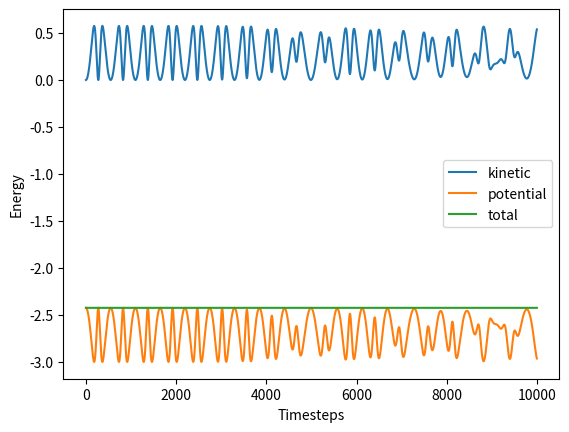

Generate this figure with matplotlib:
import numpy as np
import matplotlib.pyplot as plt
import time

class State:

    def __init__(self, positions, masses=1, timestep=0.001, nsteps=10000):
        '''
        Initialize the initial position of each atom\n
        Based on intial positions, calculate interatomic forces acting on the XYZ of each atom
        '''
        self.positions       = positions
        self.natm, self.ndim = positions.shape     
        self.update_interatomic_forces()

        self.masses     = np.ones(shape=self.natm) * masses
        self.timestep   = timestep
        self.velocities = np.zeros(shape=(self.natm, self.ndim))
        self.squared_cartesian_distances = np.zeros(shape=(self.natm, self.natm))
        
        self.nsteps     = nsteps
        self.trajectory = np.zeros(shape=(nsteps, self.natm, self.ndim))
        self.potential_energies = np.zeros(nsteps)
        self.kinetic_energies   = np.zeros(nsteps)
        self.total_energies     = np.zeros(nsteps)
        
    def step(self):
        '''
        F = m*dv/dt
        v(t + dt) = v + F*dt/m
        x(t+dt)   = x + v*dt
        '''
        self.velocities += self.forces * self.timestep / 2 / self.masses
        self.positions  += self.velocities * self.timestep
        self.update_interatomic_forces()
        self.velocities += self.forces * self.timestep / 2 / self.masses
    
    def run(self):
        '''
        The following is the only (one) Python loop used in this program.
        The heavy lifting is done by NumPy operations.
        '''
        for step in range(self.nsteps):
            self.step()
            self.trajectory[step]         = self.positions
            self.potential_energies[step] = self.compute_potential_energy()
            self.kinetic_energies[step]   = self.compute_kinetic_energy()
            self.total_energies[step]     = self.potential_energies[step] + self.kinetic_energies[step]

    def update_interatomic_forces(self):
        '''
        Given the xyz coordinates of n atoms,\n
        Calculate the distances between every pair of atoms.\n
        For each atom, calculate the forces that other atoms exert on it on the XYZ directions
        '''
        #https://stackoverflow.com/questions/25965329/difference-between-every-pair-of-columns-of-two-numpy-arrays-how-to-do-it-more
        each_atom_coordinates            = self.positions.reshape(self.natm, 1, self.ndim)#from stack overflow
        interatom_distances_per_dimension_per_atom = each_atom_coordinates - self.positions

        self.squared_cartesian_distances  = np.sum(interatom_distances_per_dimension_per_atom**2,axis=2)
        gradients_between_atoms      = State.gradient_return(self.squared_cartesian_distances, 1, 1)
        interatom_gradients_per_atom = gradients_between_atoms.reshape(self.natm, self.natm, 1)
        
        force_per_dimension_per_atom = interatom_gradients_per_atom * interatom_distances_per_dimension_per_atom
        force_per_dimension_per_atom[np.isnan(force_per_dimension_per_atom)] = 0
        self.forces = np.sum(force_per_dimension_per_atom,axis=0)

    def compute_potential_energy(self):
        potentials_between_atoms     = State.potential_return(self.squared_cartesian_distances, 1, 1)
        return np.sum(np.triu(potentials_between_atoms,1))

    def compute_kinetic_energy(self):
        return 0.5*np.sum(np.dot(self.masses, self.velocities**2))

    @staticmethod
    def gradient_return(r_t, epsilon, sigma_t):
        z = sigma_t/r_t
        u = z*z*z
        return 24 * epsilon * u * (1 - 2 * u) / r_t

    @staticmethod
    def potential_return(r_t,epsilon,sigma_t):
        z = sigma_t/r_t
        u = z*z*z
        return -4*epsilon*u*(1-u)


positions = np.array([
    [0.5391356726,0.1106588251,-0.4635601962], #atom1
    [-0.5185079933,0.4850176090,0.0537084789], #atom2
    [0.0793723207,-0.4956764341,0.5098517173], #atom3
])
state = State(positions)
start  = time.time()
state.run()
print(f"Duration: {time.time()-start}")
fig, ax = plt.subplots()
ax.plot(range(10000), state.kinetic_energies, label='kinetic')
ax.plot(range(10000), state.potential_energies, label='potential')
ax.plot(range(10000), state.total_energies, label='total')
ax.set(ylabel='Energy', xlabel='Timesteps')
ax.legend()
plt.show()
print()

